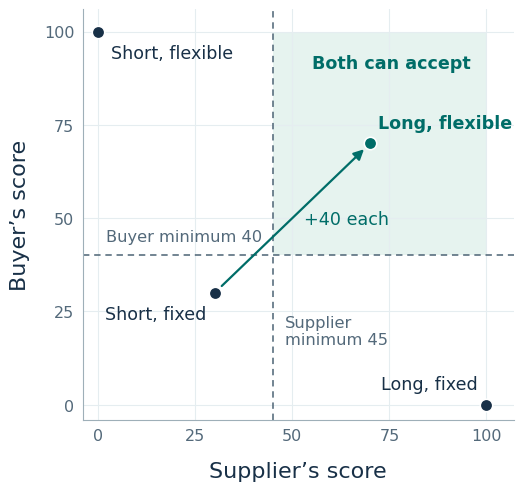

Reproduce this figure in Python. (Note: this script raises an exception after producing the figure.)
"""Generate the editorial prototype from the hypothetical packages in Chapter 37."""

from pathlib import Path

import matplotlib

matplotlib.use("Agg")

import matplotlib.pyplot as plt
from matplotlib.patches import Rectangle


BUYER_OUTSIDE = 40
SUPPLIER_OUTSIDE = 45
# Coordinates follow the existing figure: supplier on x, buyer on y.
PACKAGES = {
    "Short, flexible": (0, 100),
    "Short, fixed": (30, 30),
    "Long, flexible": (70, 70),
    "Long, fixed": (100, 0),
}


def dominates(candidate, reference):
    return (
        all(c >= r for c, r in zip(candidate, reference))
        and any(c > r for c, r in zip(candidate, reference))
    )


def main():
    acceptable = [
        point for point in PACKAGES.values()
        if point[0] >= SUPPLIER_OUTSIDE and point[1] >= BUYER_OUTSIDE
    ]
    dominated = [
        point for point in PACKAGES.values()
        if any(dominates(other, point) for other in PACKAGES.values())
    ]
    assert acceptable == [(70, 70)]
    assert dominated == [(30, 30)]

    navy = "#183047"
    teal = "#006d68"
    muted = "#53697a"
    plt.rcParams.update({
        "font.family": "DejaVu Sans",
        "text.color": navy,
        "axes.labelcolor": navy,
        "xtick.color": muted,
        "ytick.color": muted,
        "savefig.facecolor": "white",
    })
    figure, axis = plt.subplots(figsize=(5.3, 5.15))
    figure.subplots_adjust(left=0.16, right=0.973, bottom=0.166, top=0.963)
    axis.set(xlim=(-4, 107), ylim=(-4, 106), xlabel="Supplier’s score", ylabel="Buyer’s score")
    ticks = [0, 25, 50, 75, 100]
    axis.set_xticks(ticks)
    axis.set_yticks(ticks)
    axis.tick_params(labelsize=11.5, length=0, pad=6)
    axis.xaxis.label.set_size(16)
    axis.yaxis.label.set_size(16)
    axis.xaxis.labelpad = 13
    axis.yaxis.labelpad = 10
    axis.spines[["top", "right"]].set_visible(False)
    axis.spines[["left", "bottom"]].set_color("#9eafb8")
    axis.set_axisbelow(True)
    axis.grid(color="#e5edf0", linewidth=0.8, zorder=0)

    axis.add_patch(Rectangle(
        (SUPPLIER_OUTSIDE, BUYER_OUTSIDE), 100 - SUPPLIER_OUTSIDE,
        100 - BUYER_OUTSIDE, color="#e6f3ef", zorder=-1, linewidth=0
    ))
    axis.axhline(BUYER_OUTSIDE, linestyle=(0, (4, 3)), color=muted, linewidth=1.15)
    axis.axvline(SUPPLIER_OUTSIDE, linestyle=(0, (4, 3)), color=muted, linewidth=1.15)
    label_style = {"fontsize": 12.6, "linespacing": 1.12}
    axis.text(96, 94, "Both can accept", va="top", ha="right",
              color=teal, fontweight="bold", **label_style)
    axis.text(2, 43, "Buyer minimum 40", va="bottom", color=muted, fontsize=11.7)
    axis.text(48, 24, "Supplier\nminimum 45", va="top", color=muted, fontsize=11.7)

    offsets = [(9, -9, "left", "top"), (-6, -9, "right", "top"),
               (6, 8, "left", "bottom"), (-6, 8, "right", "bottom")]
    for (name, point), (dx, dy, ha, va) in zip(PACKAGES.items(), offsets):
        selected = point in acceptable
        axis.scatter(*point, s=80, color=teal if selected else navy,
                     edgecolor="white", linewidth=1.15, zorder=4)
        axis.annotate(name, point, xytext=(dx, dy), textcoords="offset points",
                      ha=ha, va=va, color=teal if selected else navy,
                      fontweight="bold" if selected else "normal", zorder=5, **label_style)

    axis.annotate("", xy=(70, 70), xytext=(30, 30), zorder=3,
                  arrowprops={"arrowstyle": "-|>", "color": teal, "lw": 1.6,
                              "shrinkA": 7, "shrinkB": 6, "mutation_scale": 15})
    axis.text(53, 52, "+40 each", ha="left", va="top", color=teal, fontsize=12.6)

    output = Path(__file__).with_name("package-scores-prototype.png")
    figure.savefig(output, dpi=220)
    plt.close(figure)


if __name__ == "__main__":
    main()
